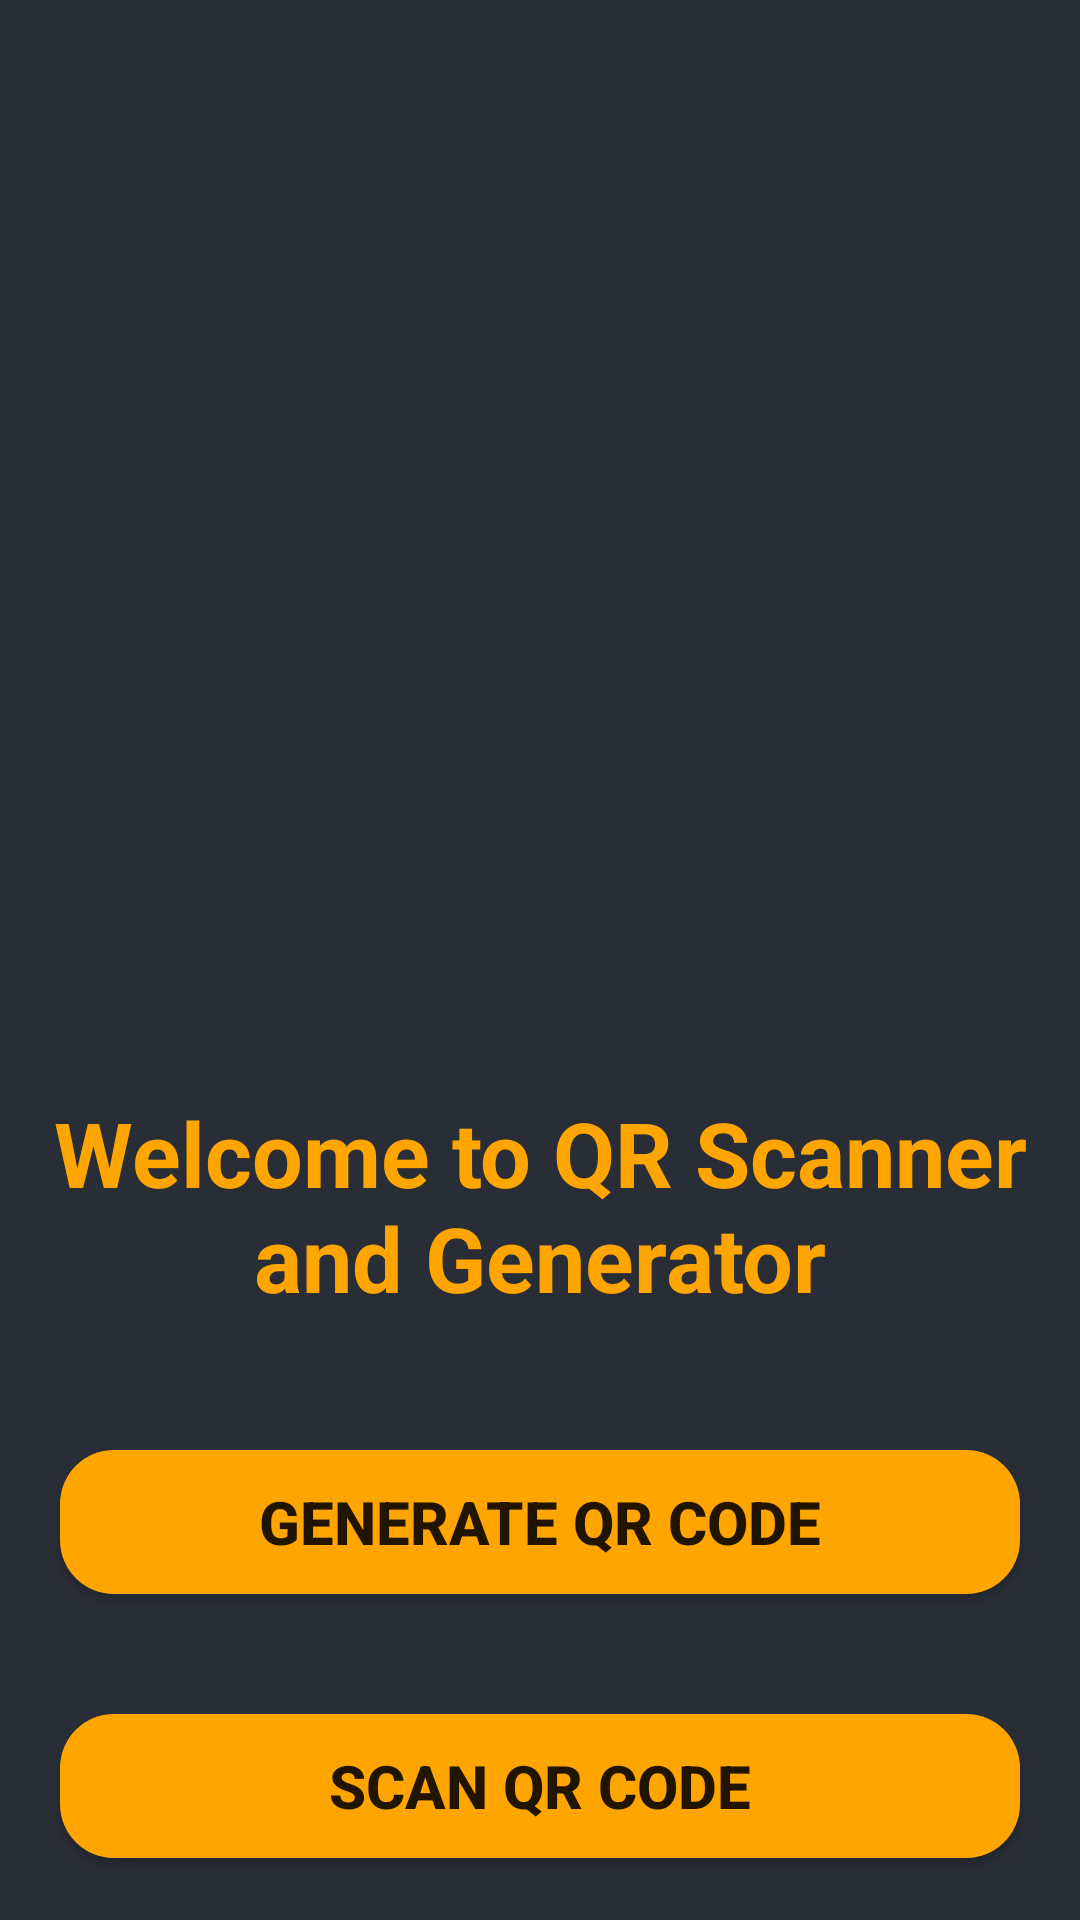

The Android layout XML behind this screen, and the referenced resources:
<!-- AndroidManifest.xml: application theme Theme.QRGeneratorAndScanner -->
<!-- res/layout/activity_home.xml -->
<?xml version="1.0" encoding="utf-8"?>
<RelativeLayout xmlns:android="http://schemas.android.com/apk/res/android"
    xmlns:app="http://schemas.android.com/apk/res-auto"
    xmlns:tools="http://schemas.android.com/tools"
    android:layout_width="match_parent"
    android:layout_height="match_parent"
    android:background="@color/black_shade"
    tools:context=".HomeActivity">

    <ImageView
        android:layout_width="200dp"
        android:layout_height="200dp"
        android:src="@drawable/qrcodeicon"
        android:layout_centerHorizontal="true"
        android:layout_marginTop="120dp"
        android:id="@+id/qricon1"
        ></ImageView>
    <TextView
        android:layout_width="match_parent"
        android:layout_height="wrap_content"
        android:layout_centerHorizontal="true"
        android:gravity="center"
        android:textAlignment="center"
        android:layout_below="@+id/qricon1"
        android:layout_marginTop="40dp"
        android:text="Welcome to QR Scanner and Generator"
        android:textColor="@color/yellow"
        android:textSize="30sp"
        android:textStyle="bold"
        android:padding="4dp"
        android:id="@+id/textWel"
        ></TextView>
    <Button
        android:layout_width="match_parent"
        android:layout_height="wrap_content"
        android:layout_below="@id/textWel"
        android:layout_marginStart="20dp"
        android:layout_marginEnd="20dp"
        android:layout_marginTop="40dp"
        android:text="Generate QR Code"
        android:textStyle="bold"
        android:textSize="20sp"
        android:background="@drawable/buttonrad"
        android:id="@+id/GENERATEQR"
        ></Button>
    <Button
        android:layout_width="match_parent"
        android:layout_height="wrap_content"
        android:layout_below="@id/GENERATEQR"
        android:layout_marginStart="20dp"
        android:layout_marginEnd="20dp"
        android:layout_marginTop="40dp"
        android:text="Scan QR Code"
        android:textStyle="bold"
        android:textSize="20sp"
        android:background="@drawable/buttonrad"
        android:id="@+id/ScanQR"
        ></Button>

</RelativeLayout>
<!-- resources referenced by this layout -->
<resources>
  <color name="black_shade">#292D36</color>
  <color name="yellow">#ffa500</color>
  <!-- drawable buttonrad (drawable) -->
  <?xml version="1.0" encoding="utf-8"?>
  <shape android:shape="rectangle" xmlns:android="http://schemas.android.com/apk/res/android">
      <solid android:color="@color/yellow"></solid>
      <corners android:radius="18dp"></corners>
  </shape>
  <style name="Theme.QRGeneratorAndScanner" parent="Theme.MaterialComponents.DayNight.NoActionBar">
          
          <item name="colorPrimary">@color/purple_500</item>
          <item name="colorPrimaryVariant">@color/purple_700</item>
          <item name="colorOnPrimary">@color/white</item>
          
          <item name="colorSecondary">@color/teal_200</item>
          <item name="colorSecondaryVariant">@color/teal_700</item>
          <item name="colorOnSecondary">@color/black</item>
          
          <item name="android:statusBarColor">?attr/colorPrimaryVariant</item>
          
      </style>
  <color name="purple_500">#ffa500</color>
  <color name="purple_700">#292D36</color>
  <color name="white">#FFFFFFFF</color>
  <color name="teal_200">#FF03DAC5</color>
  <color name="teal_700">#FF018786</color>
  <color name="black">#FF000000</color>
</resources>
